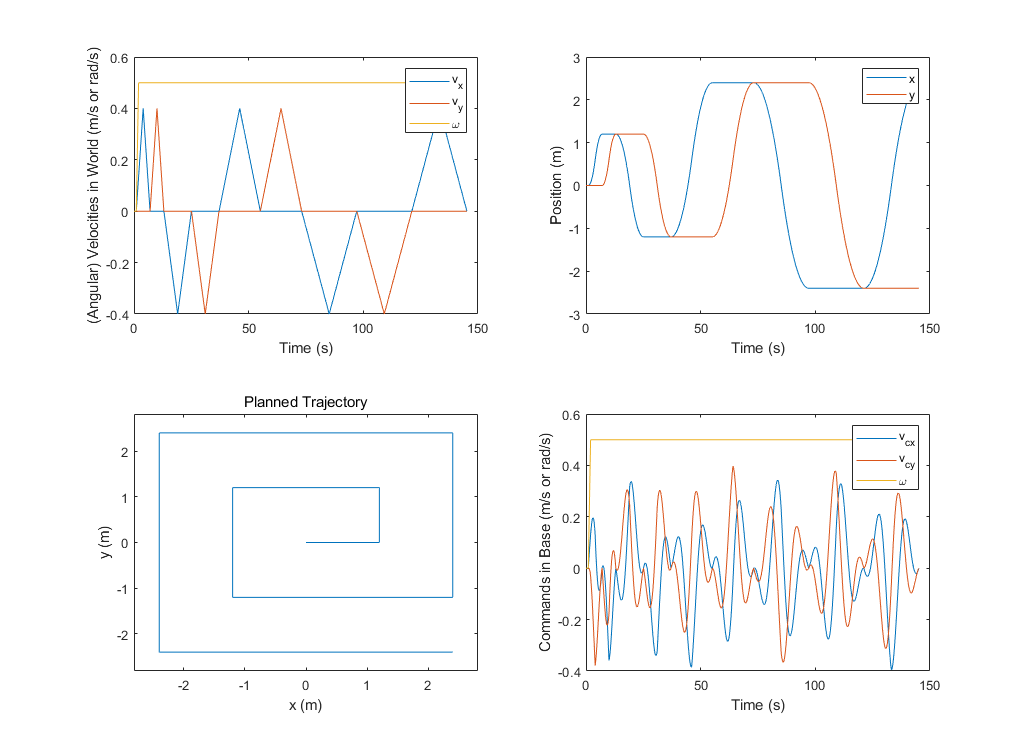

Data behind this chart, as committed beside it:
time, x, y, phi, vcx, vcy, wc, 
0, 0, 0, 0, 0, 0, 0
0.02, 0, 0, 0, 0, 0, 0
0.04, 0, 0, 0, 0, 0, 0
0.06, 0, 0, 0, 0, 0, 0
0.08, 0, 0, 0, 0, 0, 0
0.1, 0, 0, 0, 0, 0, 0
0.12, 0, 0, 0, 0, 0, 0
0.14, 0, 0, 0, 0, 0, 0
0.16, 0, 0, 0, 0, 0, 0
0.18, 0, 0, 0, 0, 0, 0
0.2, 0, 0, 0, 0, 0, 0
0.22, 0, 0, 0, 0, 0, 0
0.24, 0, 0, 0, 0, 0, 0
0.26, 0, 0, 0, 0, 0, 0
0.28, 0, 0, 0, 0, 0, 0
0.3, 0, 0, 0, 0, 0, 0
0.32, 0, 0, 0, 0, 0, 0
0.34, 0, 0, 0, 0, 0, 0
0.36, 0, 0, 0, 0, 0, 0
0.38, 0, 0, 0, 0, 0, 0
0.4, 0, 0, 0, 0, 0, 0
0.42, 0, 0, 0, 0, 0, 0
0.44, 0, 0, 0, 0, 0, 0
0.46, 0, 0, 0, 0, 0, 0
0.48, 0, 0, 0, 0, 0, 0
0.5, 0, 0, 0, 0, 0, 0
0.52, 0, 0, 0, 0, 0, 0
0.54, 0, 0, 0, 0, 0, 0
0.56, 0, 0, 0, 0, 0, 0
0.58, 0, 0, 0, 0, 0, 0
0.6, 0, 0, 0, 0, 0, 0
0.62, 0, 0, 0, 0, 0, 0
0.64, 0, 0, 0, 0, 0, 0
0.66, 0, 0, 0, 0, 0, 0
0.68, 0, 0, 0, 0, 0, 0
0.7, 0, 0, 0, 0, 0, 0
0.72, 0, 0, 0, 0, 0, 0
0.74, 0, 0, 0, 0, 0, 0
0.76, 0, 0, 0, 0, 0, 0
0.78, 0, 0, 0, 0, 0, 0
0.8, 0, 0, 0, 0, 0, 0
0.82, 0, 0, 0, 0, 0, 0
0.84, 0, 0, 0, 0, 0, 0
0.86, 0, 0, 0, 0, 0, 0
0.88, 0, 0, 0, 0, 0, 0
0.9, 0, 0, 0, 0, 0, 0
0.92, 0, 0, 0, 0, 0, 0
0.94, 0, 0, 0, 0, 0, 0
0.96, 0, 0, 0, 0, 0, 0
0.98, 0, 0, 0, 0, 0, 0
1, 0, 0, 0, 0, 0, 0
1.02, 0, 0, 0, 0.002667, 0, 0.01
1.04, 5.3333e-05, 0, 0.0002, 0.005333, -1.0667e-06, 0.02
1.06, 0.00016, 0, 0.0006, 0.008, -4.8e-06, 0.03
1.08, 0.00032, 0, 0.0012, 0.01067, -1.28e-05, 0.04
1.1, 0.0005333, 0, 0.002, 0.01333, -2.6667e-05, 0.05
1.12, 0.0008, 0, 0.003, 0.016, -4.8e-05, 0.06
1.14, 0.00112, 0, 0.0042, 0.01867, -7.84e-05, 0.07
1.16, 0.001493, 0, 0.0056, 0.02133, -0.0001195, 0.08
1.18, 0.00192, 0, 0.0072, 0.024, -0.0001728, 0.09
... 7,199 more rows
